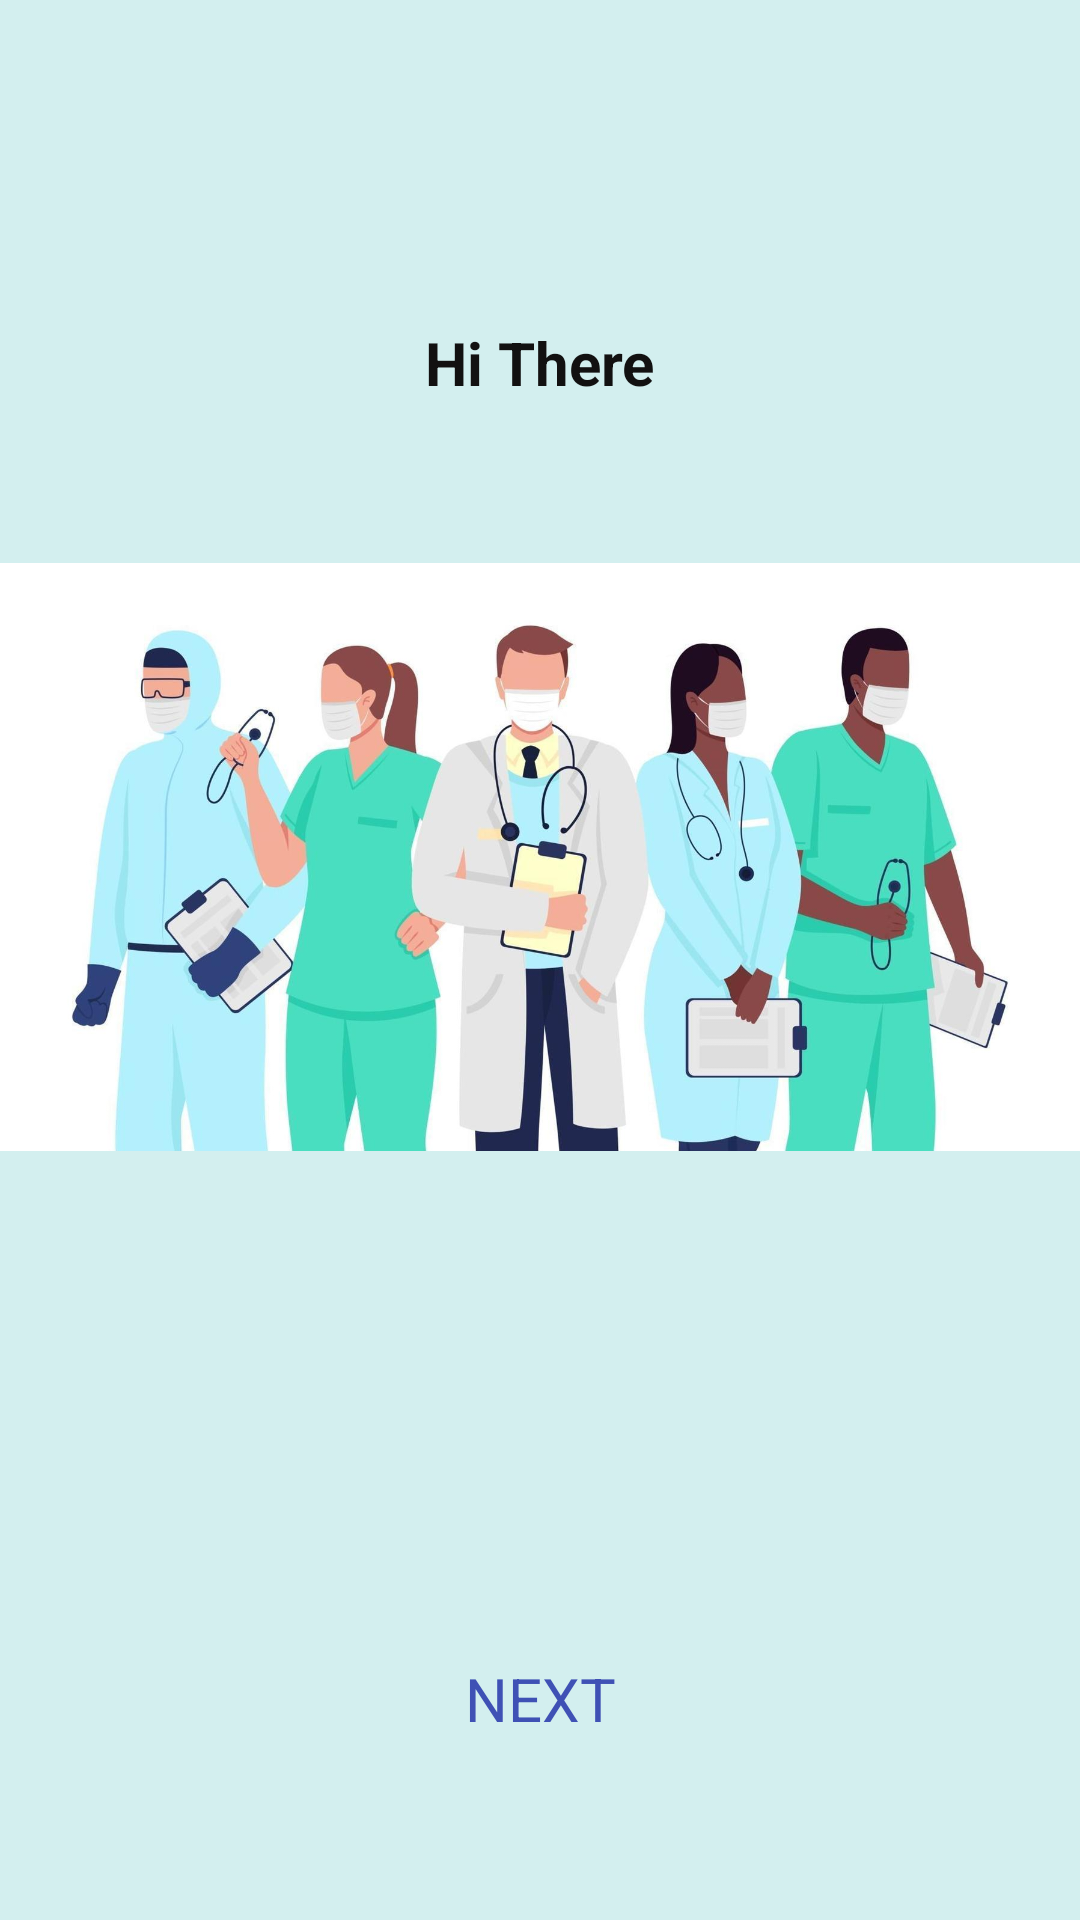

Reconstruct the res/layout file that produces this screen, plus the resources it refers to.
<!-- AndroidManifest.xml: application theme Theme.NEDDIC -->
<!-- res/layout/activity_main.xml -->
<?xml version="1.0" encoding="utf-8"?>
<androidx.constraintlayout.widget.ConstraintLayout xmlns:android="http://schemas.android.com/apk/res/android"
    xmlns:app="http://schemas.android.com/apk/res-auto"
    xmlns:tools="http://schemas.android.com/tools"
    android:layout_width="match_parent"
    android:layout_height="match_parent"
    android:backgroundTint="#00BCD4"
    tools:context=".MainActivity">

    <ImageView
        android:id="@+id/imageView2"
        android:layout_width="0dp"
        android:layout_height="748dp"
        android:background="#D3EFEF"
        app:layout_constraintBottom_toBottomOf="parent"
        app:layout_constraintEnd_toEndOf="parent"
        app:layout_constraintHorizontal_bias="0.4"
        app:layout_constraintStart_toStartOf="parent"
        app:layout_constraintTop_toTopOf="parent"
        app:layout_constraintVertical_bias="0.824"
        app:srcCompat="@drawable/neidic1" />

    <TextView
        android:id="@+id/tvHi"
        android:layout_width="wrap_content"
        android:layout_height="wrap_content"
        android:text="Hi There"
        android:textColor="#121111"
        android:textSize="20sp"
        android:textStyle="bold"
        app:layout_constraintBottom_toBottomOf="@+id/imageView2"
        app:layout_constraintEnd_toEndOf="parent"
        app:layout_constraintStart_toStartOf="parent"
        app:layout_constraintTop_toTopOf="parent"
        app:layout_constraintVertical_bias="0.17000002" />

    <TextView
        android:id="@+id/tvNext"
        android:layout_width="wrap_content"
        android:layout_height="wrap_content"
        android:text="NEXT"
        android:textColor="#3F51B5"
        android:textSize="20sp"
        app:layout_constraintBottom_toBottomOf="@+id/imageView2"
        app:layout_constraintEnd_toEndOf="parent"
        app:layout_constraintStart_toStartOf="parent"
        app:layout_constraintTop_toBottomOf="@+id/tvHi"
        app:layout_constraintVertical_bias="0.84000003" />

</androidx.constraintlayout.widget.ConstraintLayout>
<!-- resources referenced by this layout -->
<resources>
  <!-- drawable neidic1: jpg bitmap (drawable, 79697 bytes) -->
  <style name="Theme.NEDDIC" parent="Theme.MaterialComponents.DayNight.DarkActionBar">
          
          <item name="colorPrimary">@color/purple_500</item>
          <item name="colorPrimaryVariant">@color/purple_700</item>
          <item name="colorOnPrimary">@color/white</item>
          
          <item name="colorSecondary">@color/teal_200</item>
          <item name="colorSecondaryVariant">@color/teal_700</item>
          <item name="colorOnSecondary">@color/black</item>
          
          <item name="android:statusBarColor" tools:targetApi="l">?attr/colorPrimaryVariant</item>
          
      </style>
  <!-- not gathered from this repository: default colours our renderer supplied (Android Studio template values) -->
  <color name="purple_500">#FF6200EE</color>
  <color name="purple_700">#FF3700B3</color>
  <color name="teal_200">#FF03DAC5</color>
  <color name="teal_700">#FF018786</color>
  <color name="black">#FF000000</color>
  <color name="white">#FFFFFFFF</color>
</resources>
